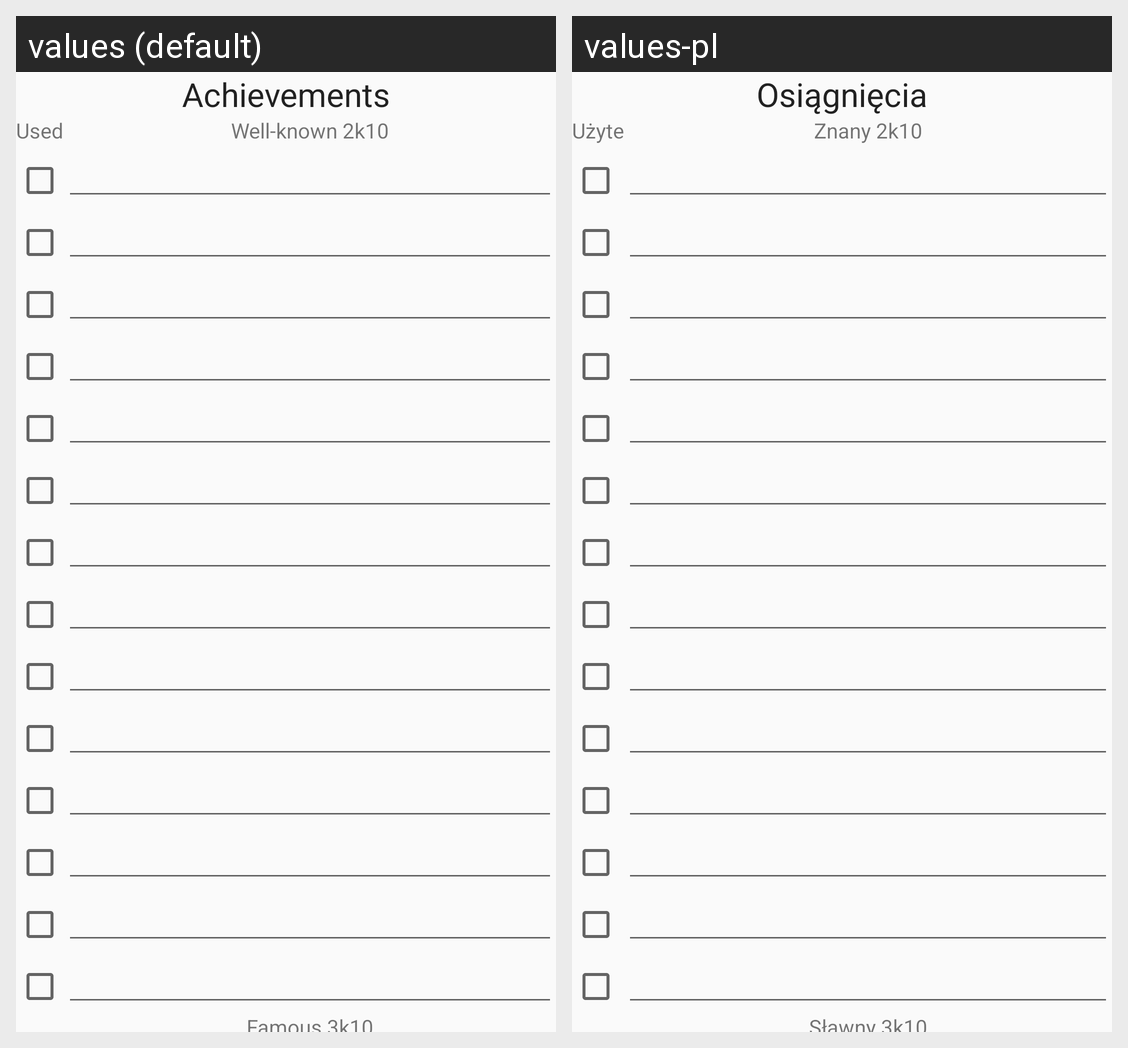

Locale-by-locale string values for the Android screen shown in this grid:
Android screen res/layout/achievements.xml rendered under 2 locales, left to right: values (default), values-pl. Device: Nexus 5 (rendered at 1080×1920; each locale shown at half size, 540×960, under a caption strip naming it); theme WolsungTheme.
Strings drawn on this screen, with the default value and each locale's value (text and hints the layout hard-codes, and strings that could not be matched under every locale, appear in the picture but are not listed):

achievements
  values: Achievements
  values-pl: Osiągnięcia

used
  values: Used
  values-pl: Użyte

fame_2k10
  values: Well-known 2k10
  values-pl: Znany 2k10
